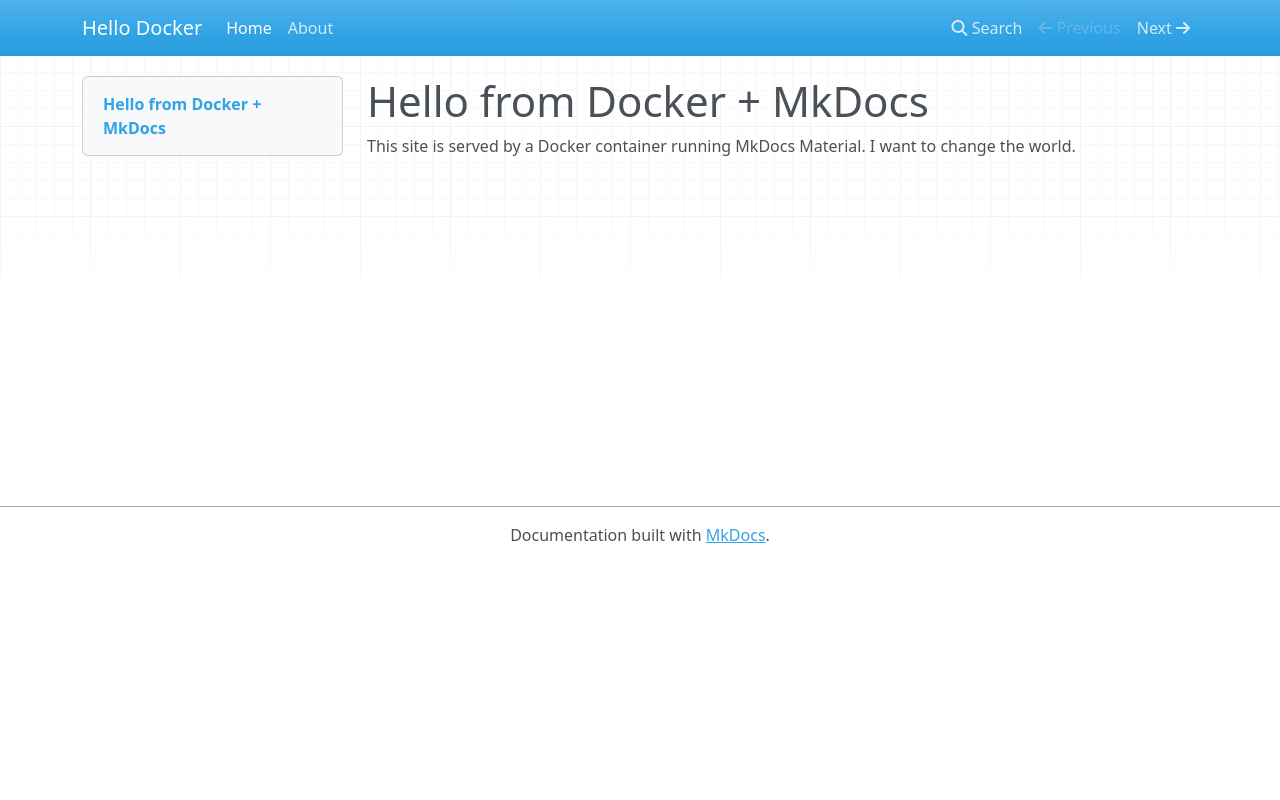

repository: Kontiki-Games/for_mkdocs_learning · page: index.html · generator: mkdocs

# Hello from Docker + MkDocs

This site is served by a Docker container running MkDocs Material.
